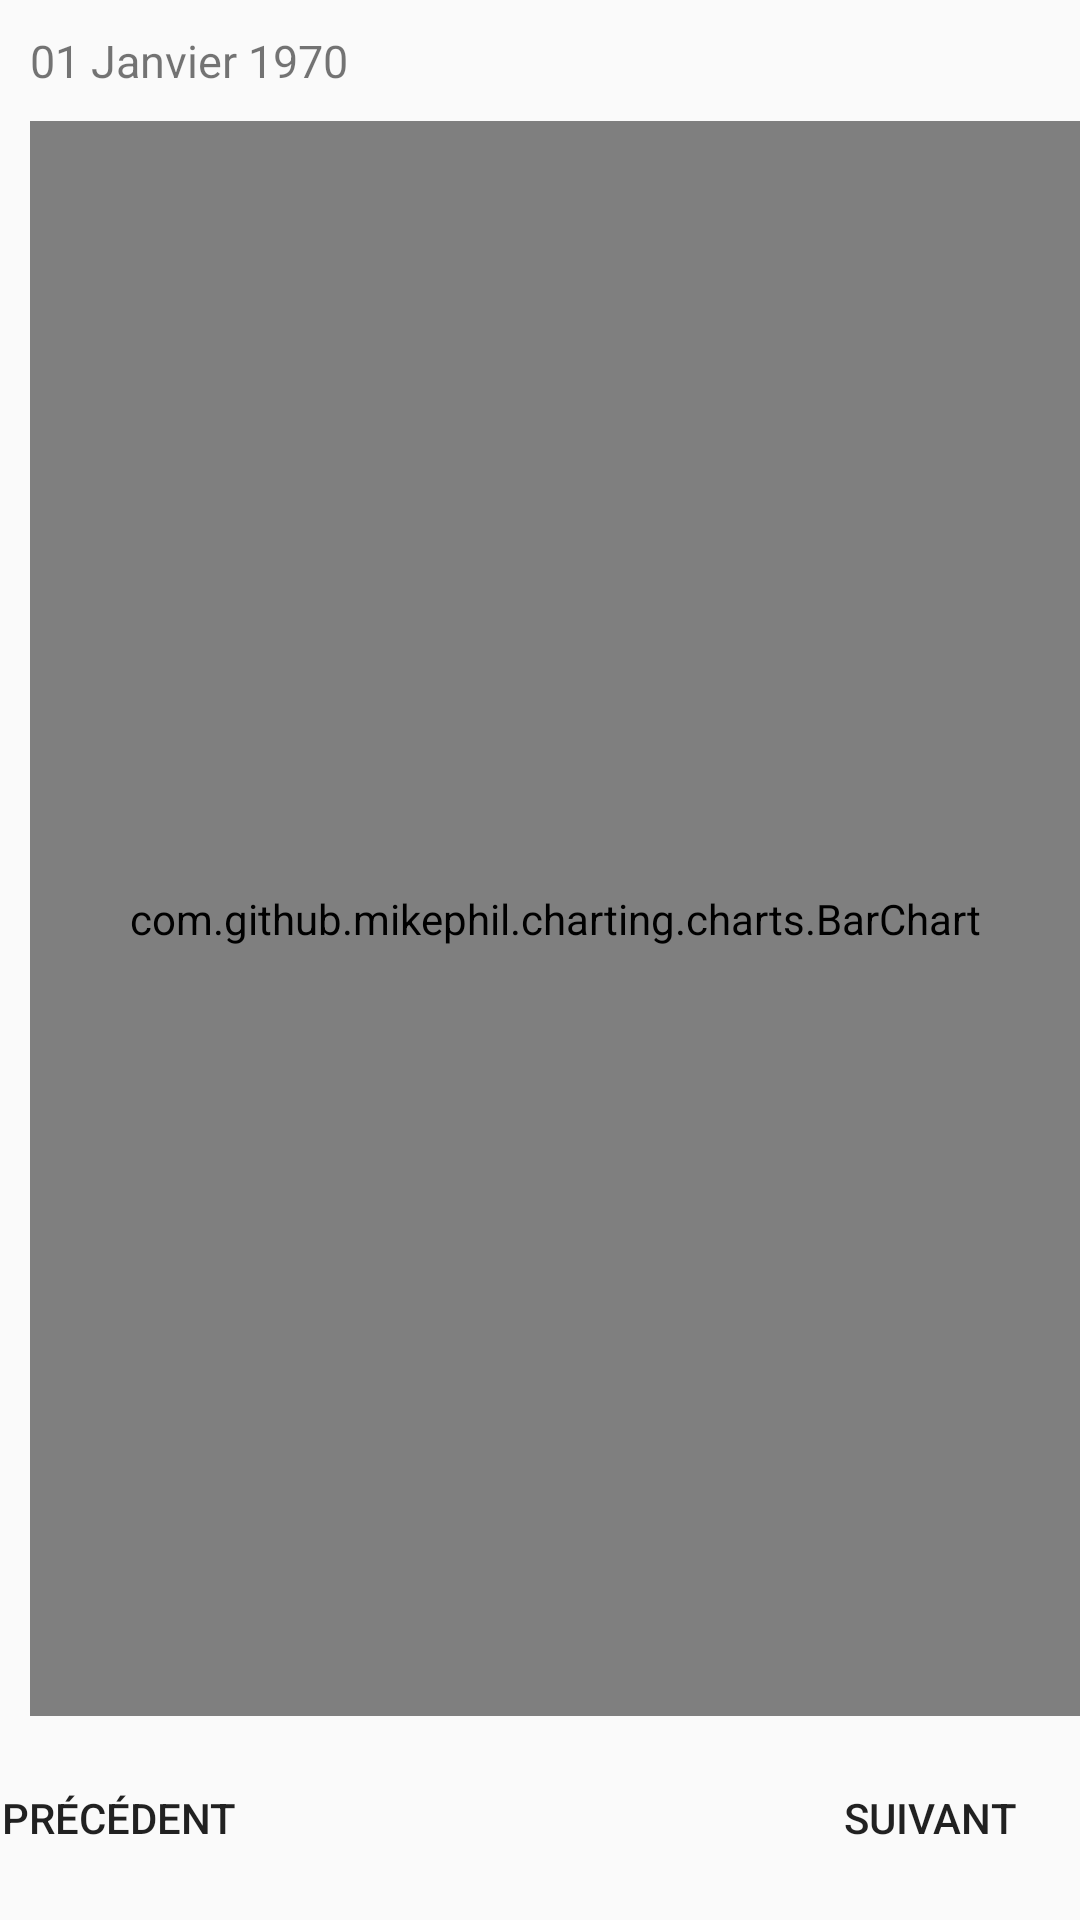

Produce the Android XML layout that renders to this screen, including the resource entries it uses.
<!-- AndroidManifest.xml: application theme MyAppTheme -->
<!-- res/layout/activity_consult_statistics_by_employee.xml -->
<?xml version="1.0" encoding="utf-8"?>
<androidx.constraintlayout.widget.ConstraintLayout
    xmlns:android="http://schemas.android.com/apk/res/android"
    xmlns:app="http://schemas.android.com/apk/res-auto"
    xmlns:tools="http://schemas.android.com/tools"
    android:layout_width="match_parent"
    android:layout_height="match_parent"
    android:orientation="vertical"
    tools:context=".View.activity.ConsultStatisticsByEmployee">

    <TextView
        app:layout_constraintStart_toStartOf="parent"
        app:layout_constraintTop_toTopOf="parent"
        android:layout_marginStart="10dp"
        android:layout_marginTop="10dp"
        android:id="@+id/stat_date"
        android:layout_height="wrap_content"
        android:textSize="15sp"
        android:text="@string/period"
        android:layout_width="wrap_content"/>


    <com.github.mikephil.charting.charts.BarChart
        app:layout_constraintStart_toStartOf="parent"
        app:layout_constraintTop_toBottomOf="@+id/stat_date"
        app:layout_constraintBottom_toTopOf="@id/layout"
        android:layout_marginTop="10dp"
        android:layout_marginStart="10dp"
        android:layout_marginBottom="10dp"
        android:id="@+id/chart"
        android:layout_width="match_parent"
        android:layout_height="0dp" />
    <androidx.constraintlayout.widget.ConstraintLayout
        android:id="@+id/layout"
        android:layout_width="match_parent"
        android:layout_height="wrap_content"
        android:layout_marginStart="0dp"
        android:layout_marginEnd="0dp"
        android:orientation="horizontal"
        android:layout_marginBottom="10dp"
        app:layout_constraintEnd_toEndOf="parent"
        app:layout_constraintStart_toStartOf="parent"
        app:layout_constraintHorizontal_bias="0.5"
        app:layout_constraintBottom_toBottomOf="parent">

        <Button
            app:layout_constraintTop_toTopOf="parent"
            app:layout_constraintStart_toStartOf="parent"
            android:id="@+id/report_previous"
            android:layout_width="wrap_content"
            android:layout_height="wrap_content"
            android:layout_marginStart="-10dp"
            android:background="@drawable/shapelogin"
            android:backgroundTint="@color/appOrange"
            android:padding="10dp"
            android:shadowColor="@android:color/transparent"

            android:text="@string/previous"

            />

        <Button
            app:layout_constraintEnd_toEndOf="parent"
            app:layout_constraintTop_toTopOf="parent"
            android:id="@+id/report_next"
            android:layout_width="100dp"
            android:layout_height="wrap_content"
            android:layout_gravity="end"
            android:background="@drawable/shapelogin"
            android:backgroundTint="@color/appOrange"
            android:padding="10dp"
            android:shadowColor="@android:color/transparent"
            android:text="@string/next"

            />
    </androidx.constraintlayout.widget.ConstraintLayout>
</androidx.constraintlayout.widget.ConstraintLayout>
<!-- resources referenced by this layout -->
<resources>
  <color name="appOrange">#ff9800</color>
  <string name="next">Suivant</string>
  <string name="period">01 Janvier 1970</string>
  <string name="previous">Précédent</string>
  <style name="MyAppTheme" parent="Theme.AppCompat.Light.DarkActionBar">
          
          <item name="colorPrimary">@color/colorPrimary</item>
          <item name="colorPrimaryDark">@color/colorPrimaryDark</item>
          <item name="colorAccent">@color/colorAccent</item>
      </style>
  <color name="colorPrimary">#3F51B5</color>
  <color name="colorPrimaryDark">#303F9F</color>
  <color name="colorAccent">#FF4081</color>
</resources>
